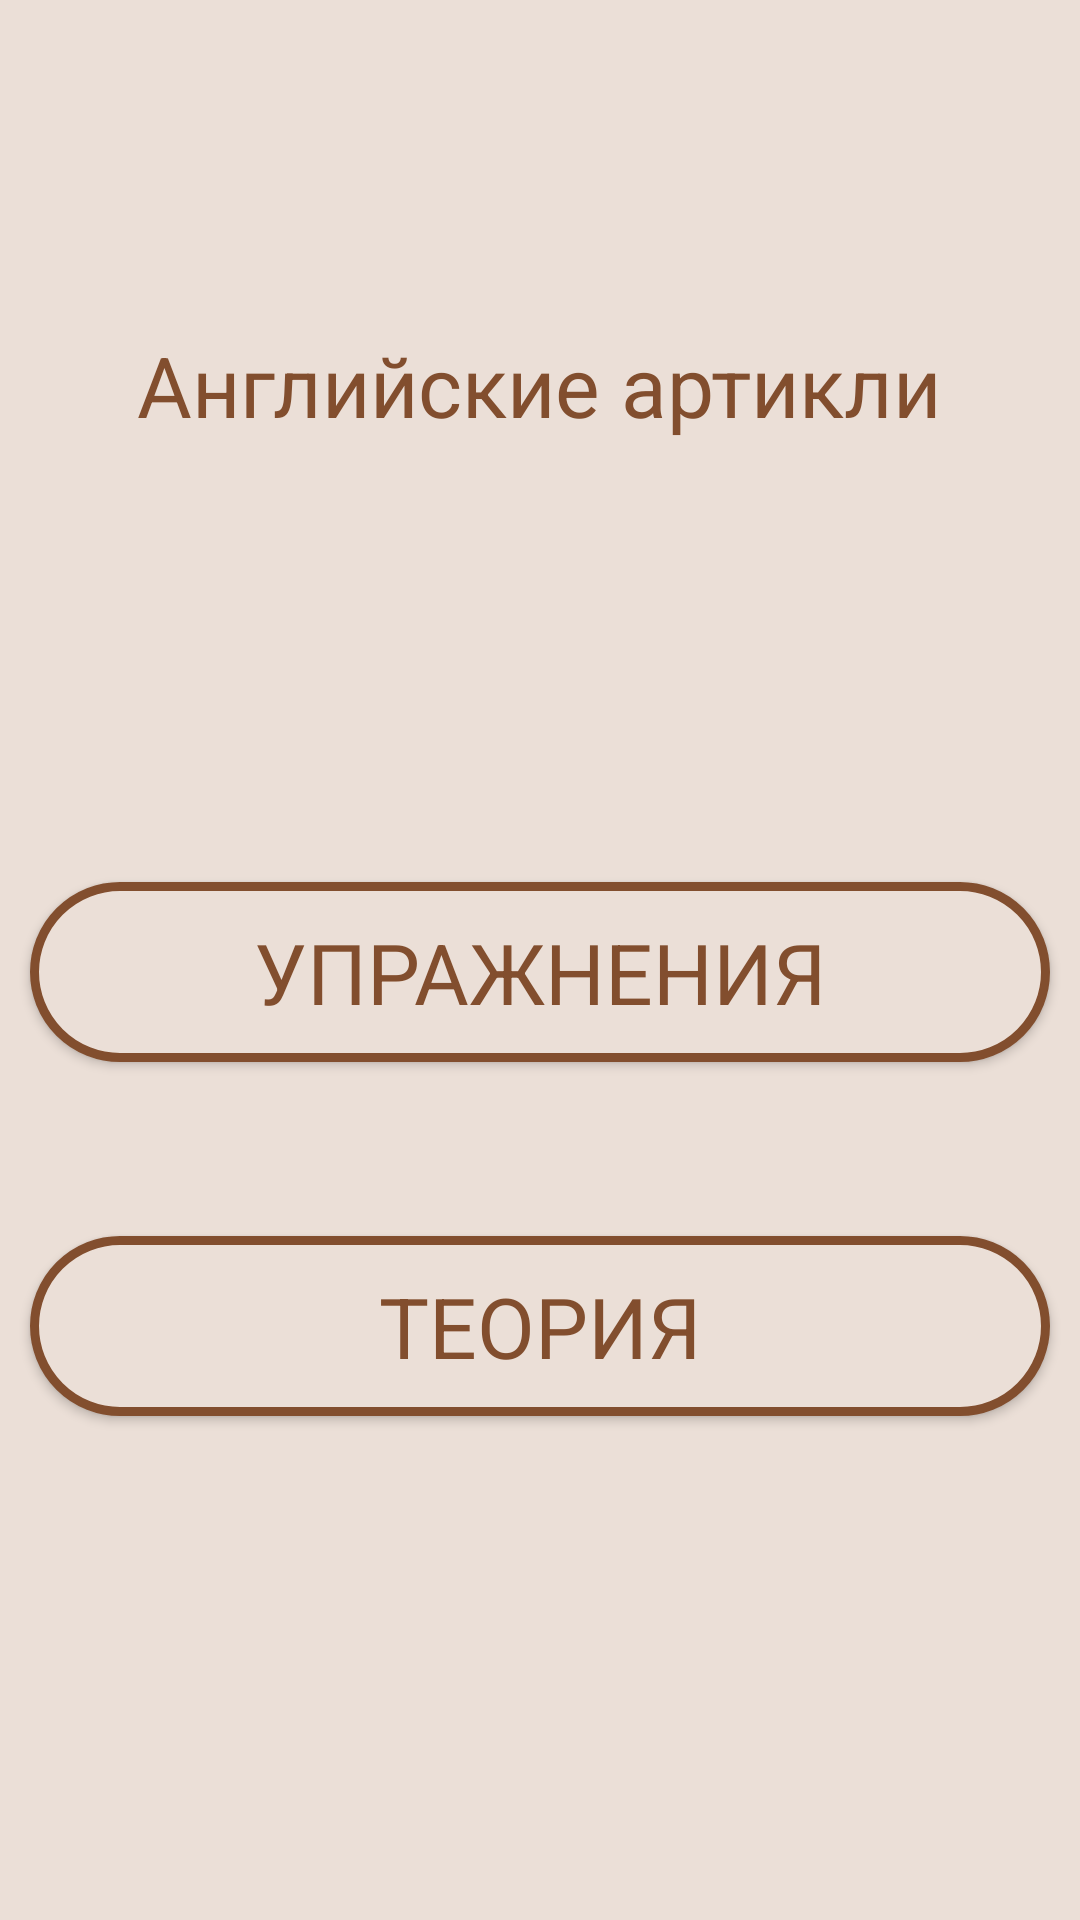

The Android layout XML behind this screen, and the referenced resources:
<!-- AndroidManifest.xml: application theme Theme.Application -->
<!-- res/layout/fragment_articles.xml -->
<?xml version="1.0" encoding="utf-8"?>
<androidx.constraintlayout.widget.ConstraintLayout xmlns:android="http://schemas.android.com/apk/res/android"
    xmlns:app="http://schemas.android.com/apk/res-auto"
    xmlns:tools="http://schemas.android.com/tools"
    android:layout_width="match_parent"
    android:layout_height="match_parent"
    android:background="@color/main_color"
    android:id="@+id/articles">

    <TextView
        android:id="@+id/art"
        android:layout_width="290dp"
        android:layout_height="66dp"
        android:gravity="center"
        android:text="@string/articles"
        app:layout_constraintBottom_toBottomOf="parent"
        app:layout_constraintEnd_toEndOf="parent"
        app:layout_constraintHorizontal_bias="0.495"
        app:layout_constraintStart_toStartOf="parent"
        app:layout_constraintTop_toTopOf="parent"
        app:layout_constraintVertical_bias="0.166" />

    <Button
        android:id="@+id/theory_articles"
        android:layout_width="340dp"
        android:layout_height="60dp"
        android:background="@drawable/button_border"
        android:layout_marginBottom="168dp"
        android:text="@string/theory"
        app:layout_constraintBottom_toBottomOf="parent"
        app:layout_constraintEnd_toEndOf="parent"
        app:layout_constraintHorizontal_bias="0.498"
        app:layout_constraintStart_toStartOf="parent"
        android:onClick="articles_theory"/>

    <Button
        android:id="@+id/exercises_articles"
        android:layout_width="340dp"
        android:layout_height="60dp"
        android:text="@string/exercise"
        android:background="@drawable/button_border"
        app:layout_constraintBottom_toTopOf="@+id/theory_articles"
        app:layout_constraintEnd_toEndOf="parent"
        app:layout_constraintHorizontal_bias="0.498"
        app:layout_constraintStart_toStartOf="parent"
        app:layout_constraintTop_toBottomOf="@+id/art"
        app:layout_constraintVertical_bias="0.695"
        android:onClick="articles_practice"/>
</androidx.constraintlayout.widget.ConstraintLayout>
<!-- resources referenced by this layout -->
<resources>
  <color name="main_color">#ebdfd7</color>
  <!-- drawable button_border (drawable) -->
  <shape xmlns:android="http://schemas.android.com/apk/res/android"
      android:shape="rectangle">
      <stroke
          android:width="3dp"
          android:color="@color/second_color"
          >
      </stroke>
  
      <solid
          android:color="@color/main_color">
      </solid>
  
      <corners
          android:radius="55dp"
          >
      </corners>
  </shape>
  <string name="articles">Английские артикли</string>
  <string name="exercise">Упражнения</string>
  <string name="theory">Теория</string>
  <style name="Theme.Application" parent="Theme.AppCompat.Light.NoActionBar">
          <item name="colorPrimary">@color/main_color</item>
          <item name="backgroundColor">@color/main_color</item>
          <item name="colorPrimaryVariant">@color/third_color</item>
          <item name="android:textColor">@color/second_color</item>
          <item name="android:textSize">28sp</item>
          <item name="fontFamily">@font/gilroy_black</item>
      </style>
  <color name="second_color">#824e2e</color>
  <color name="third_color">#c15151</color>
</resources>
